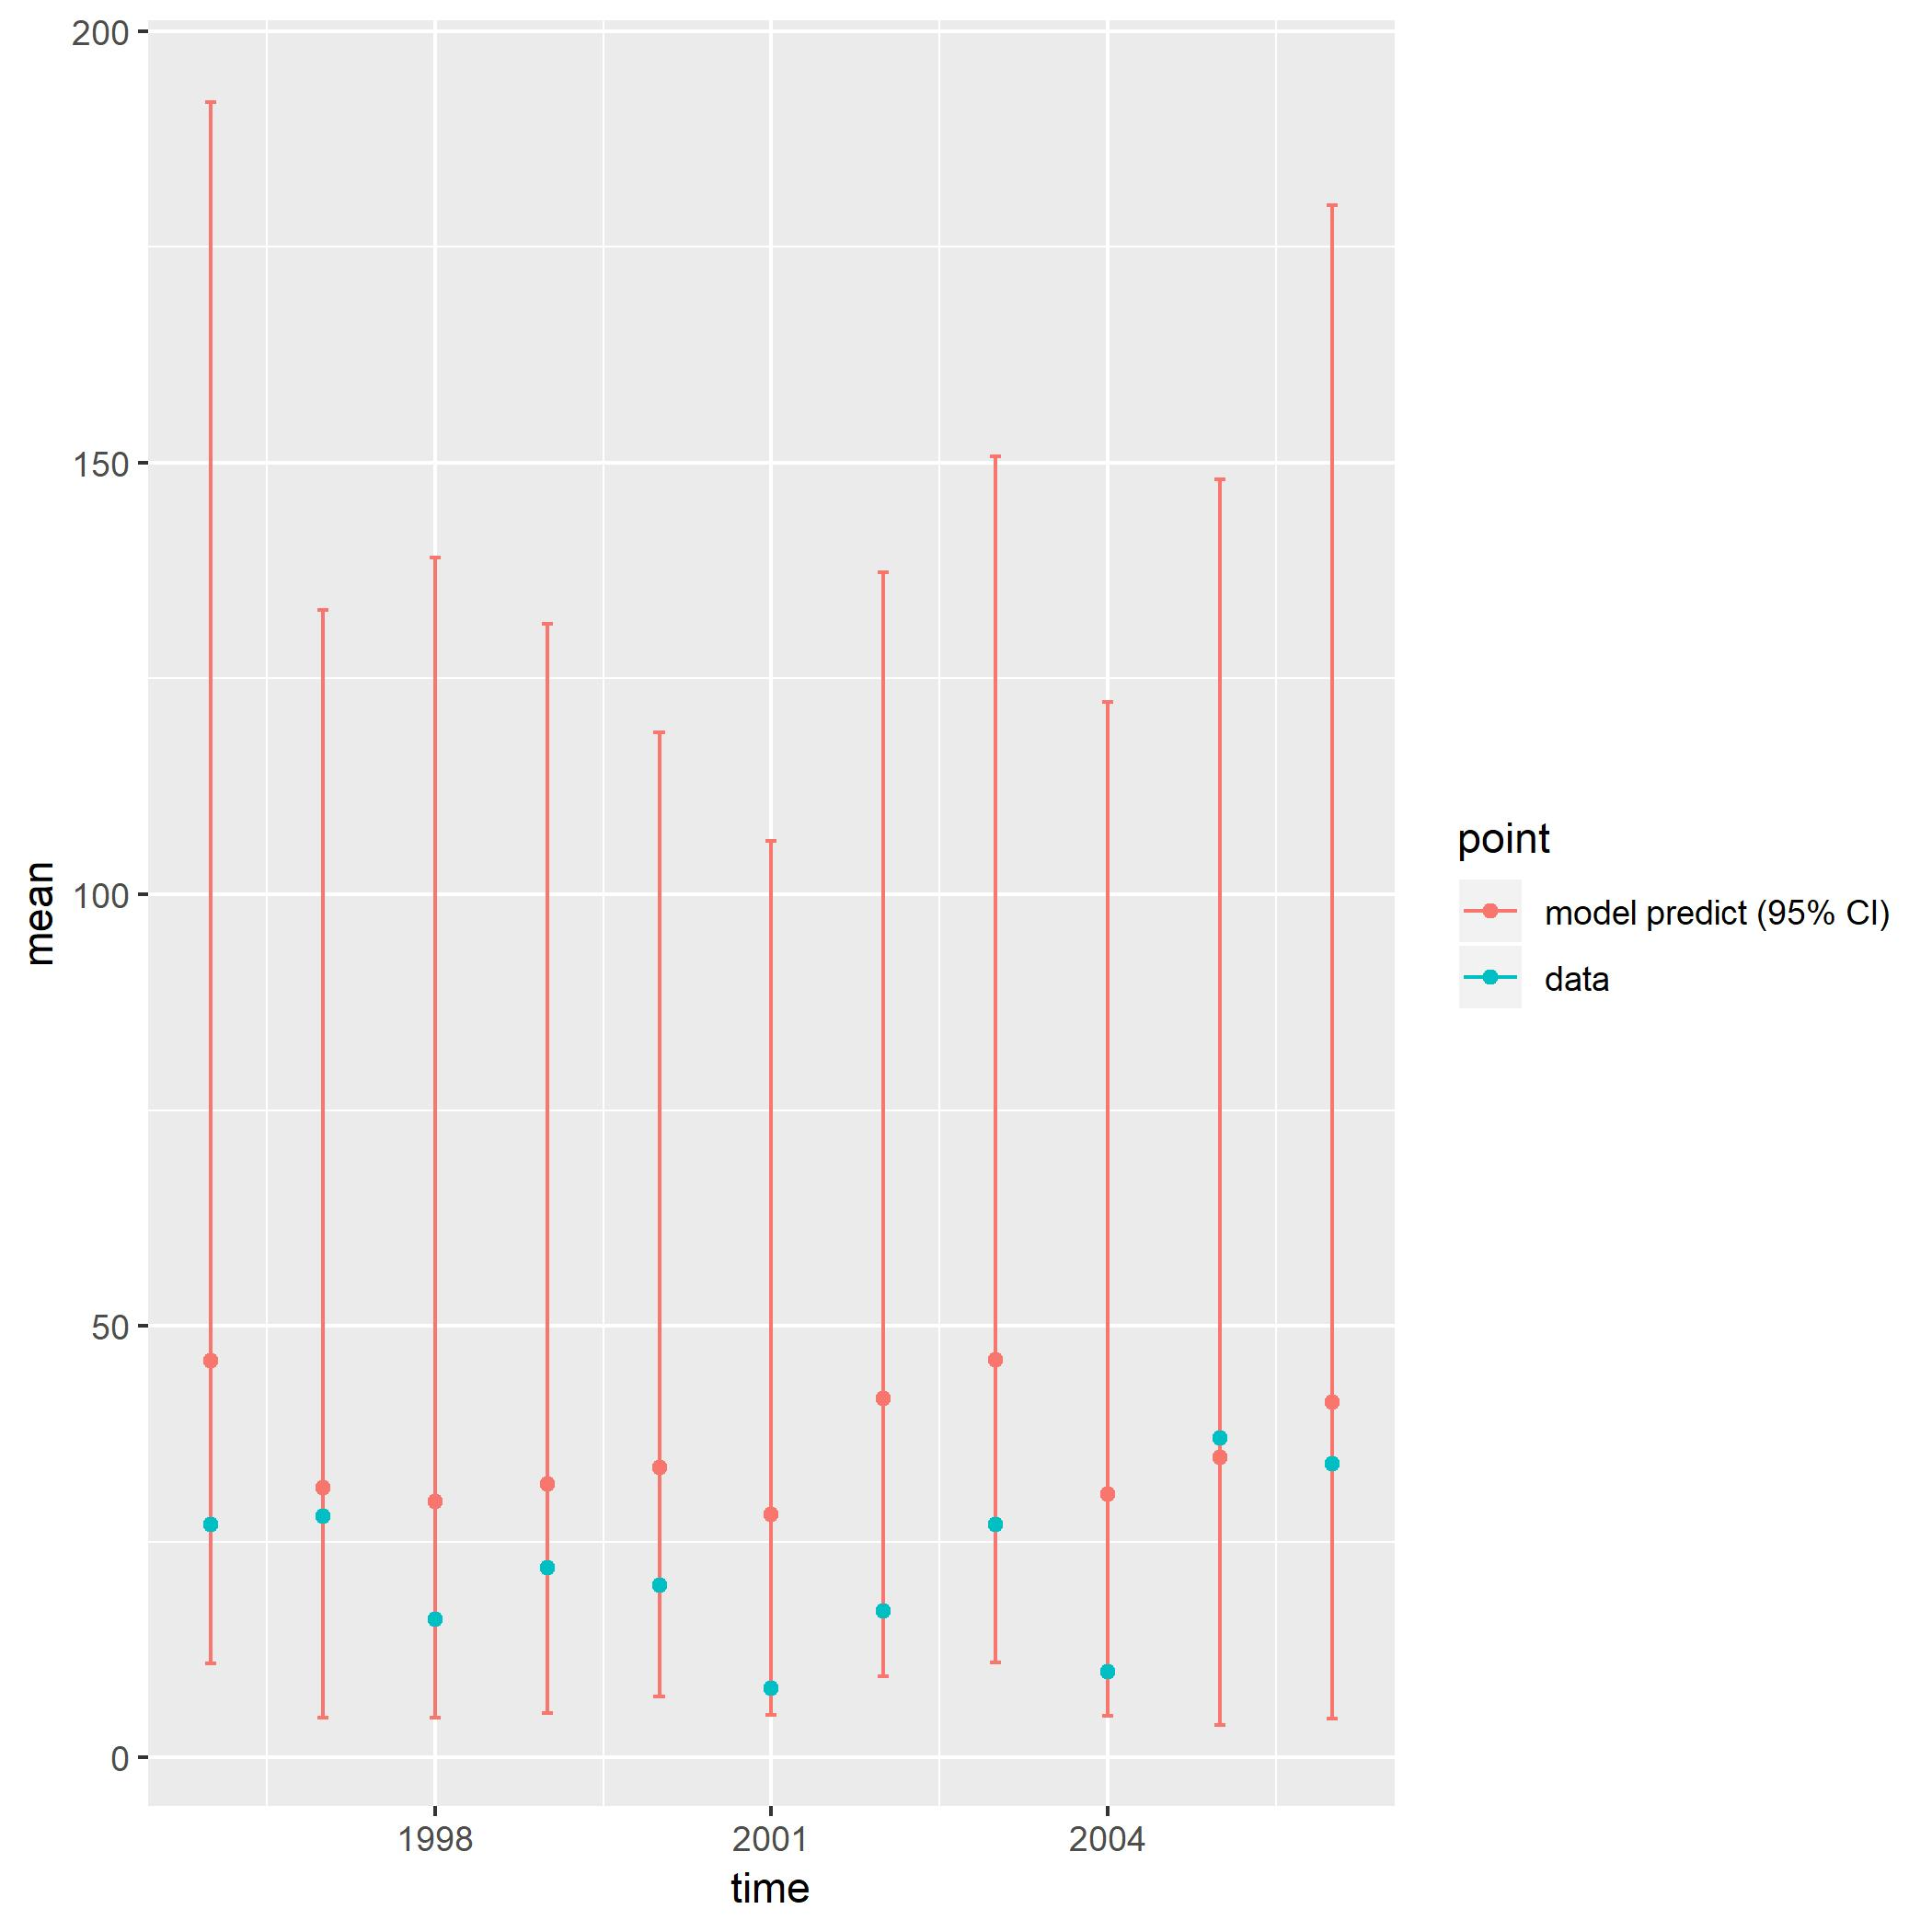

The table this chart was drawn from, first rows:
, point, mean, low, high, time
1, model predict (95% CI), 46.02, 10.86, 191.8, 1996
2, model predict (95% CI), 31.28, 4.669, 132.9, 1997
3, model predict (95% CI), 29.68, 4.623, 139, 1998
4, model predict (95% CI), 31.7, 5.114, 131.3, 1999
5, model predict (95% CI), 33.64, 7.045, 118.7, 2000
6, model predict (95% CI), 28.17, 4.943, 106.2, 2001
7, model predict (95% CI), 41.64, 9.44, 137.3, 2002
8, model predict (95% CI), 46.11, 11.03, 150.7, 2003
9, model predict (95% CI), 30.49, 4.848, 122.3, 2004
10, model predict (95% CI), 34.82, 3.824, 148.1, 2005
11, model predict (95% CI), 41.21, 4.536, 179.8, 2006
X1996, data, 27, 27, 27, 1996
X1997, data, 28, 28, 28, 1997
X1998, data, 16, 16, 16, 1998
X1999, data, 22, 22, 22, 1999
X2000, data, 20, 20, 20, 2000
X2001, data, 8, 8, 8, 2001
X2002, data, 17, 17, 17, 2002
X2003, data, 27, 27, 27, 2003
X2004, data, 10, 10, 10, 2004
X2005, data, 37, 37, 37, 2005
X2006, data, 34, 34, 34, 2006
